Image classification data set "rvlcdip_preprocessed1" (MariamAnwer820/Document-Image-Classification on GitHub). Class labels (10): ADVE, email, form, letter, memo, news, note, report, resume, scientific document.

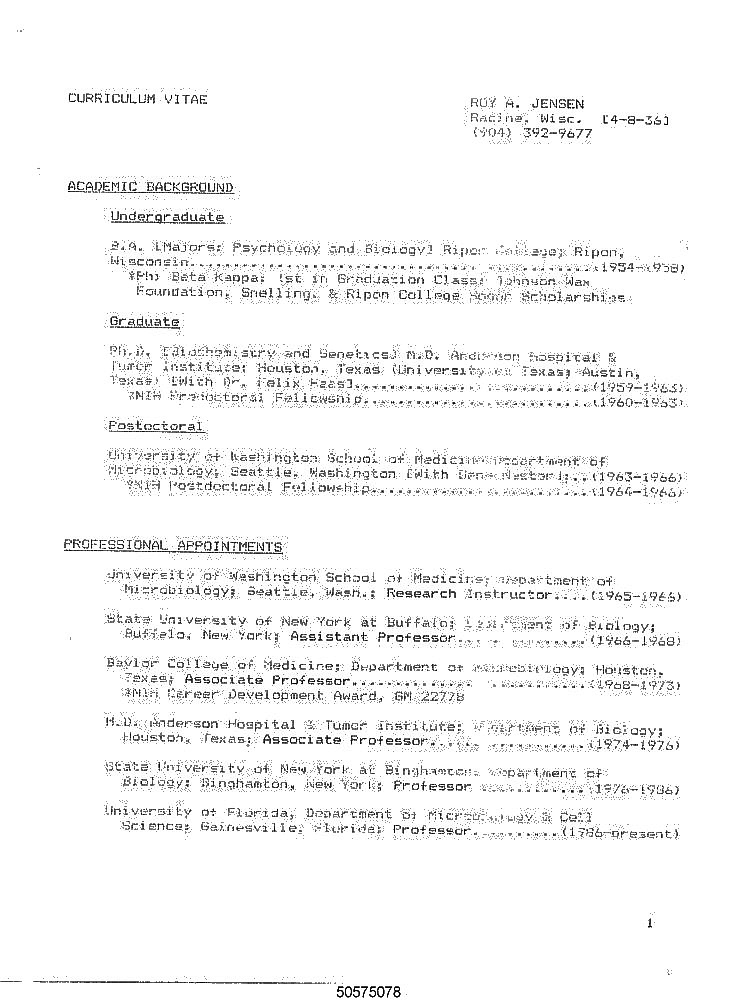
Label: resume

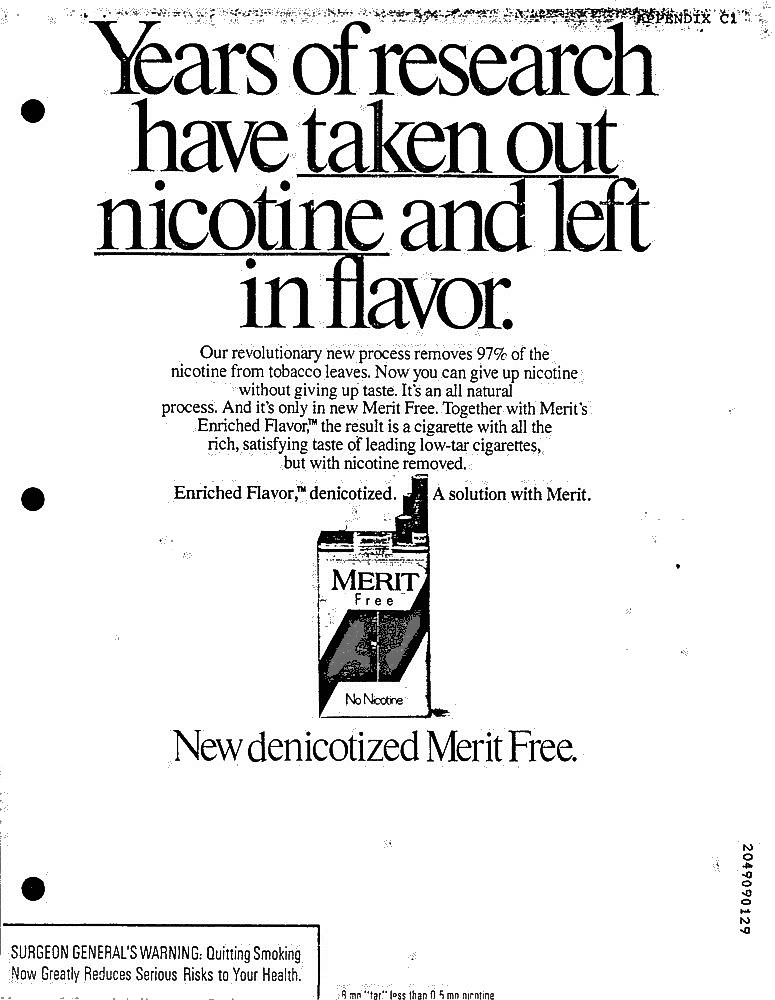
Label: ADVE

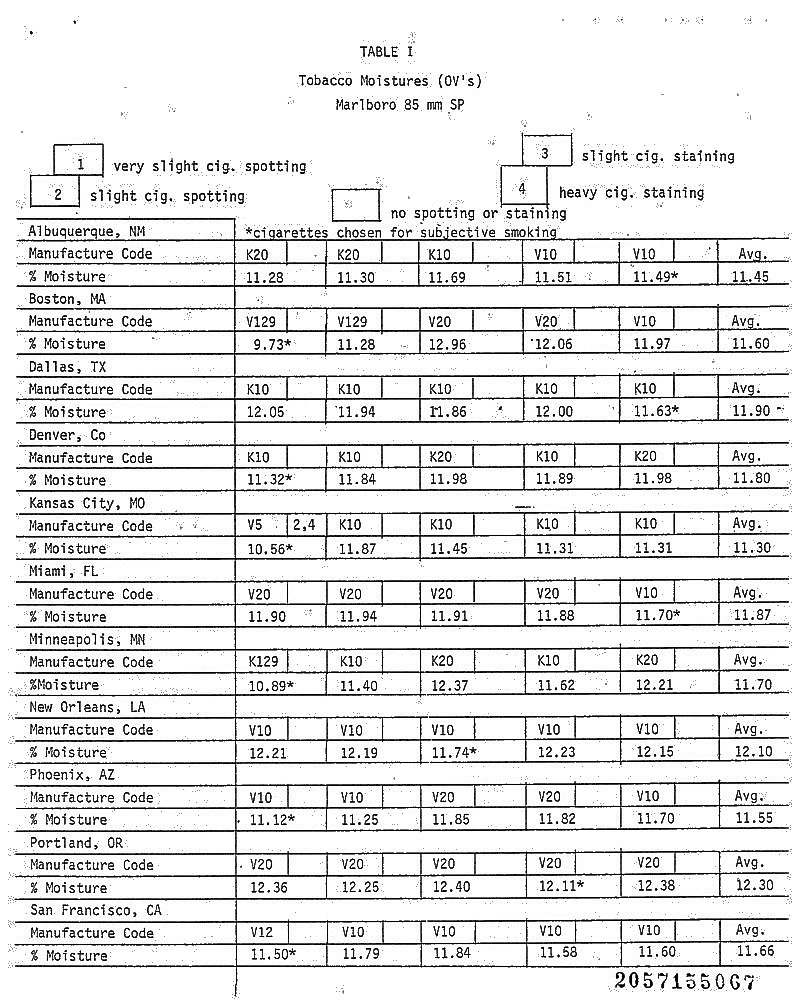
Label: report

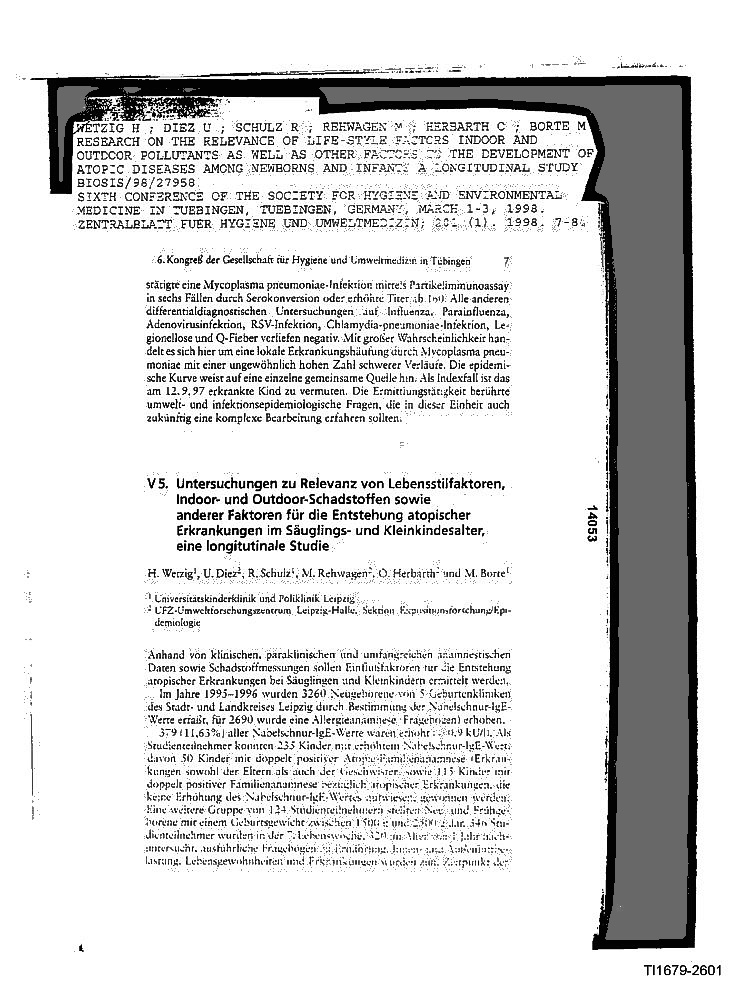
Label: news

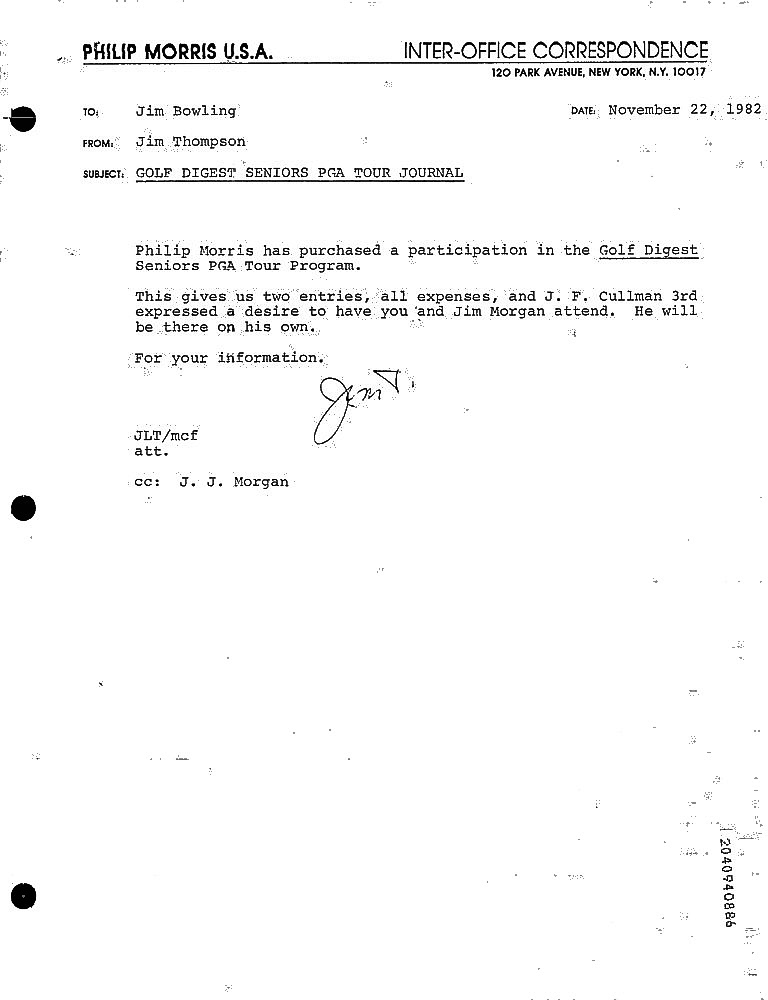
Label: memo

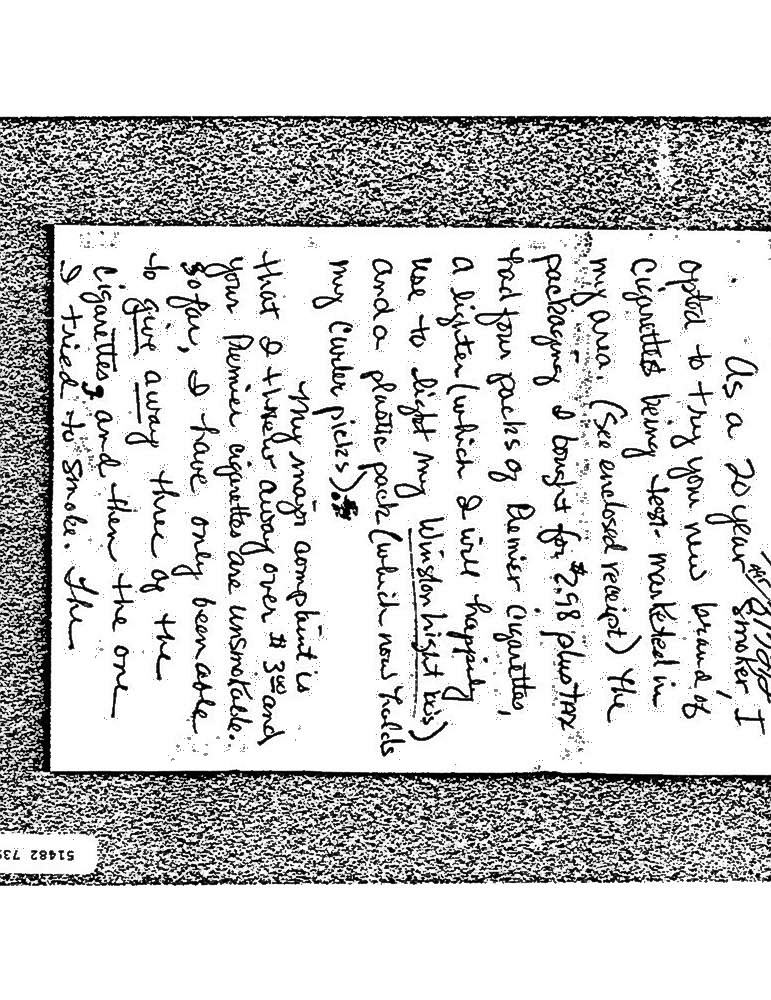
Label: note
